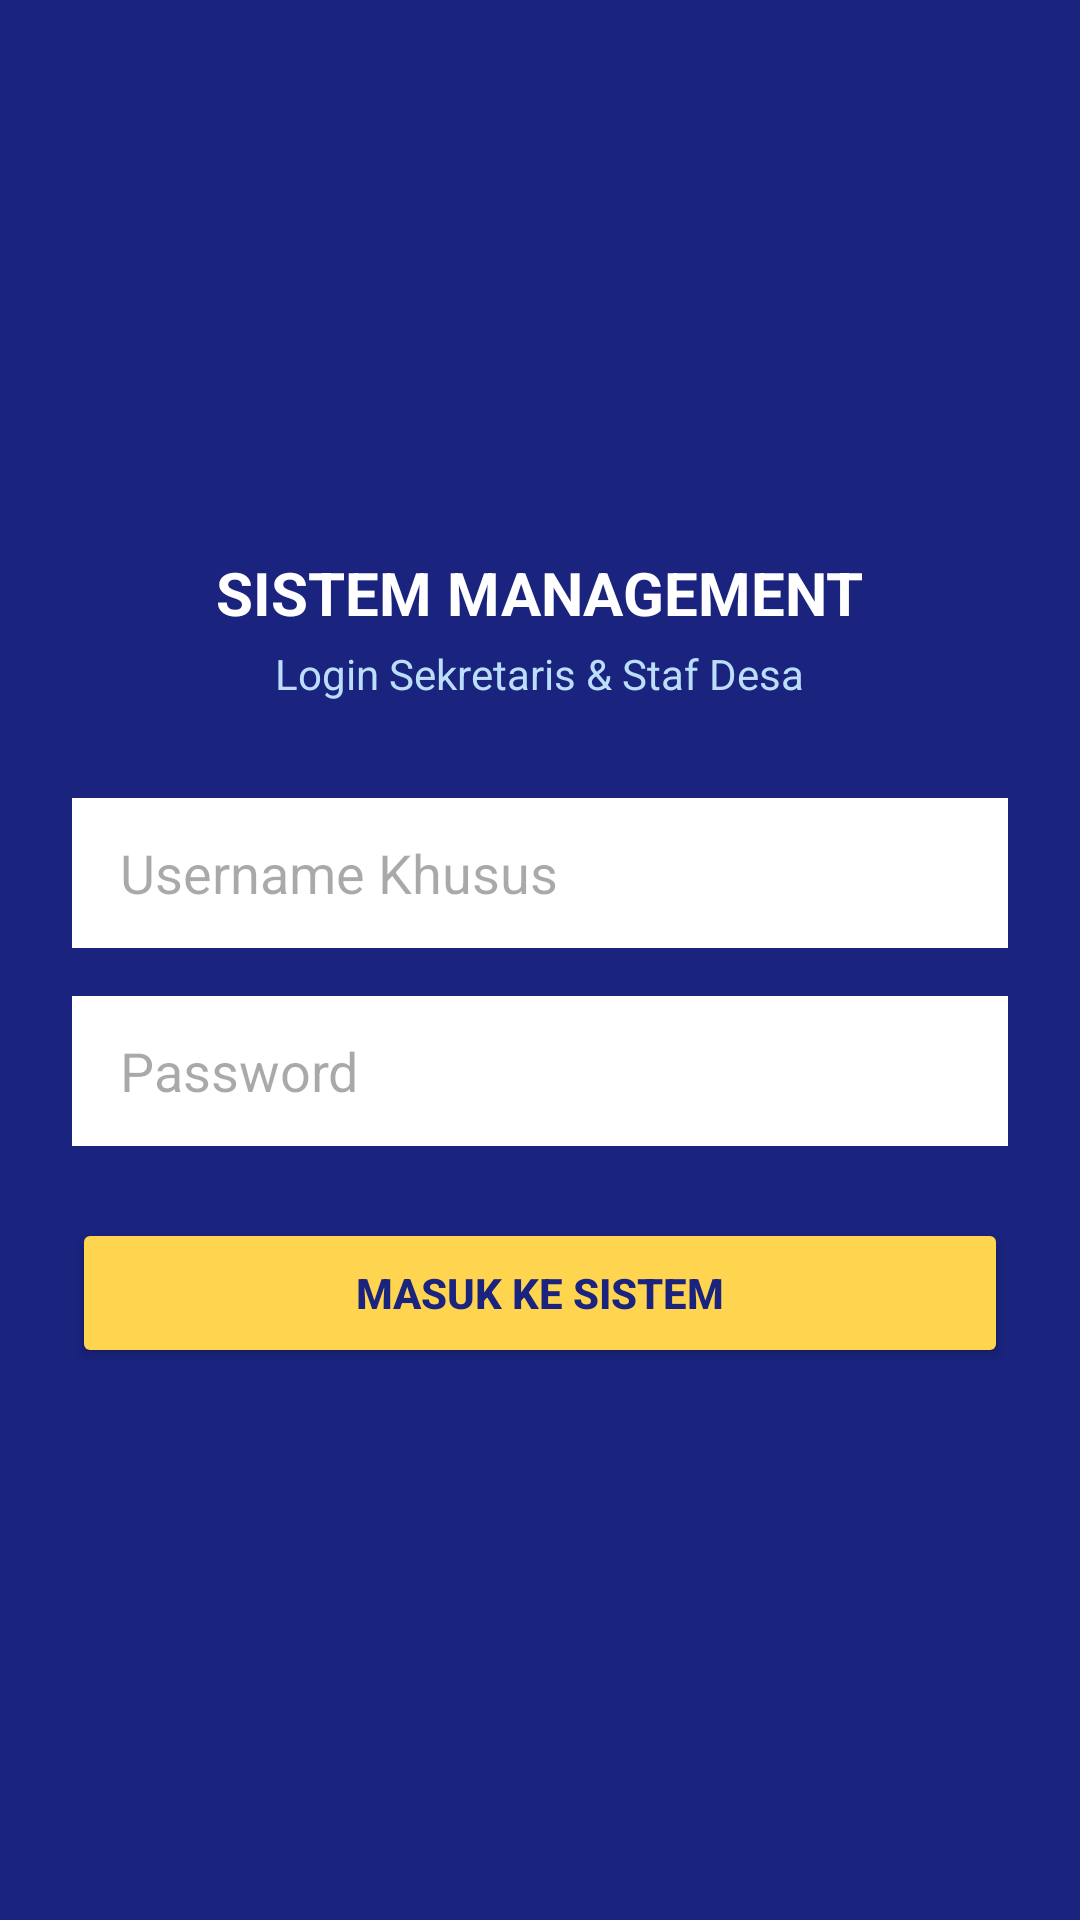

Reconstruct the res/layout file that produces this screen, plus the resources it refers to.
<!-- AndroidManifest.xml: application theme Theme.Ovylia -->
<!-- res/layout/activity_admin_login.xml -->
<?xml version="1.0" encoding="utf-8"?>
<LinearLayout
    xmlns:android="http://schemas.android.com/apk/res/android"
    android:layout_width="match_parent"
    android:layout_height="match_parent"
    android:orientation="vertical"
    android:gravity="center"
    android:padding="24dp"
    android:background="#1A237E"> 

    <TextView
        android:layout_width="wrap_content"
        android:layout_height="wrap_content"
        android:text="SISTEM MANAGEMENT"
        android:textColor="#FFFFFF"
        android:textSize="20sp"
        android:textStyle="bold" />

    <TextView
        android:layout_width="wrap_content"
        android:layout_height="wrap_content"
        android:text="Login Sekretaris &amp; Staf Desa"
        android:textColor="#BBDEFB"
        android:textSize="14sp"
        android:layout_marginTop="4dp"
        android:layout_marginBottom="32dp" />

    <EditText
        android:id="@+id/etAdminUsername"
        android:layout_width="match_parent"
        android:layout_height="50dp"
        android:background="#FFFFFF"
        android:hint="Username Khusus"
        android:inputType="text"
        android:paddingHorizontal="16dp"
        android:layout_marginBottom="16dp" />

    <EditText
        android:id="@+id/etAdminPassword"
        android:layout_width="match_parent"
        android:layout_height="50dp"
        android:background="#FFFFFF"
        android:hint="Password"
        android:inputType="textPassword"
        android:paddingHorizontal="16dp"
        android:layout_marginBottom="24dp" />

    <Button
        android:id="@+id/btnAdminLogin"
        android:layout_width="match_parent"
        android:layout_height="50dp"
        android:text="MASUK KE SISTEM"
        android:backgroundTint="#FFD54F"
        android:textColor="#1A237E"
        android:textStyle="bold" />
</LinearLayout>
<!-- resources referenced by this layout -->
<resources>
  <style name="Theme.Ovylia" parent="Base.Theme.Ovylia" />
  <style name="Base.Theme.Ovylia" parent="Theme.Material3.DayNight.NoActionBar">
          
          
      </style>
</resources>
